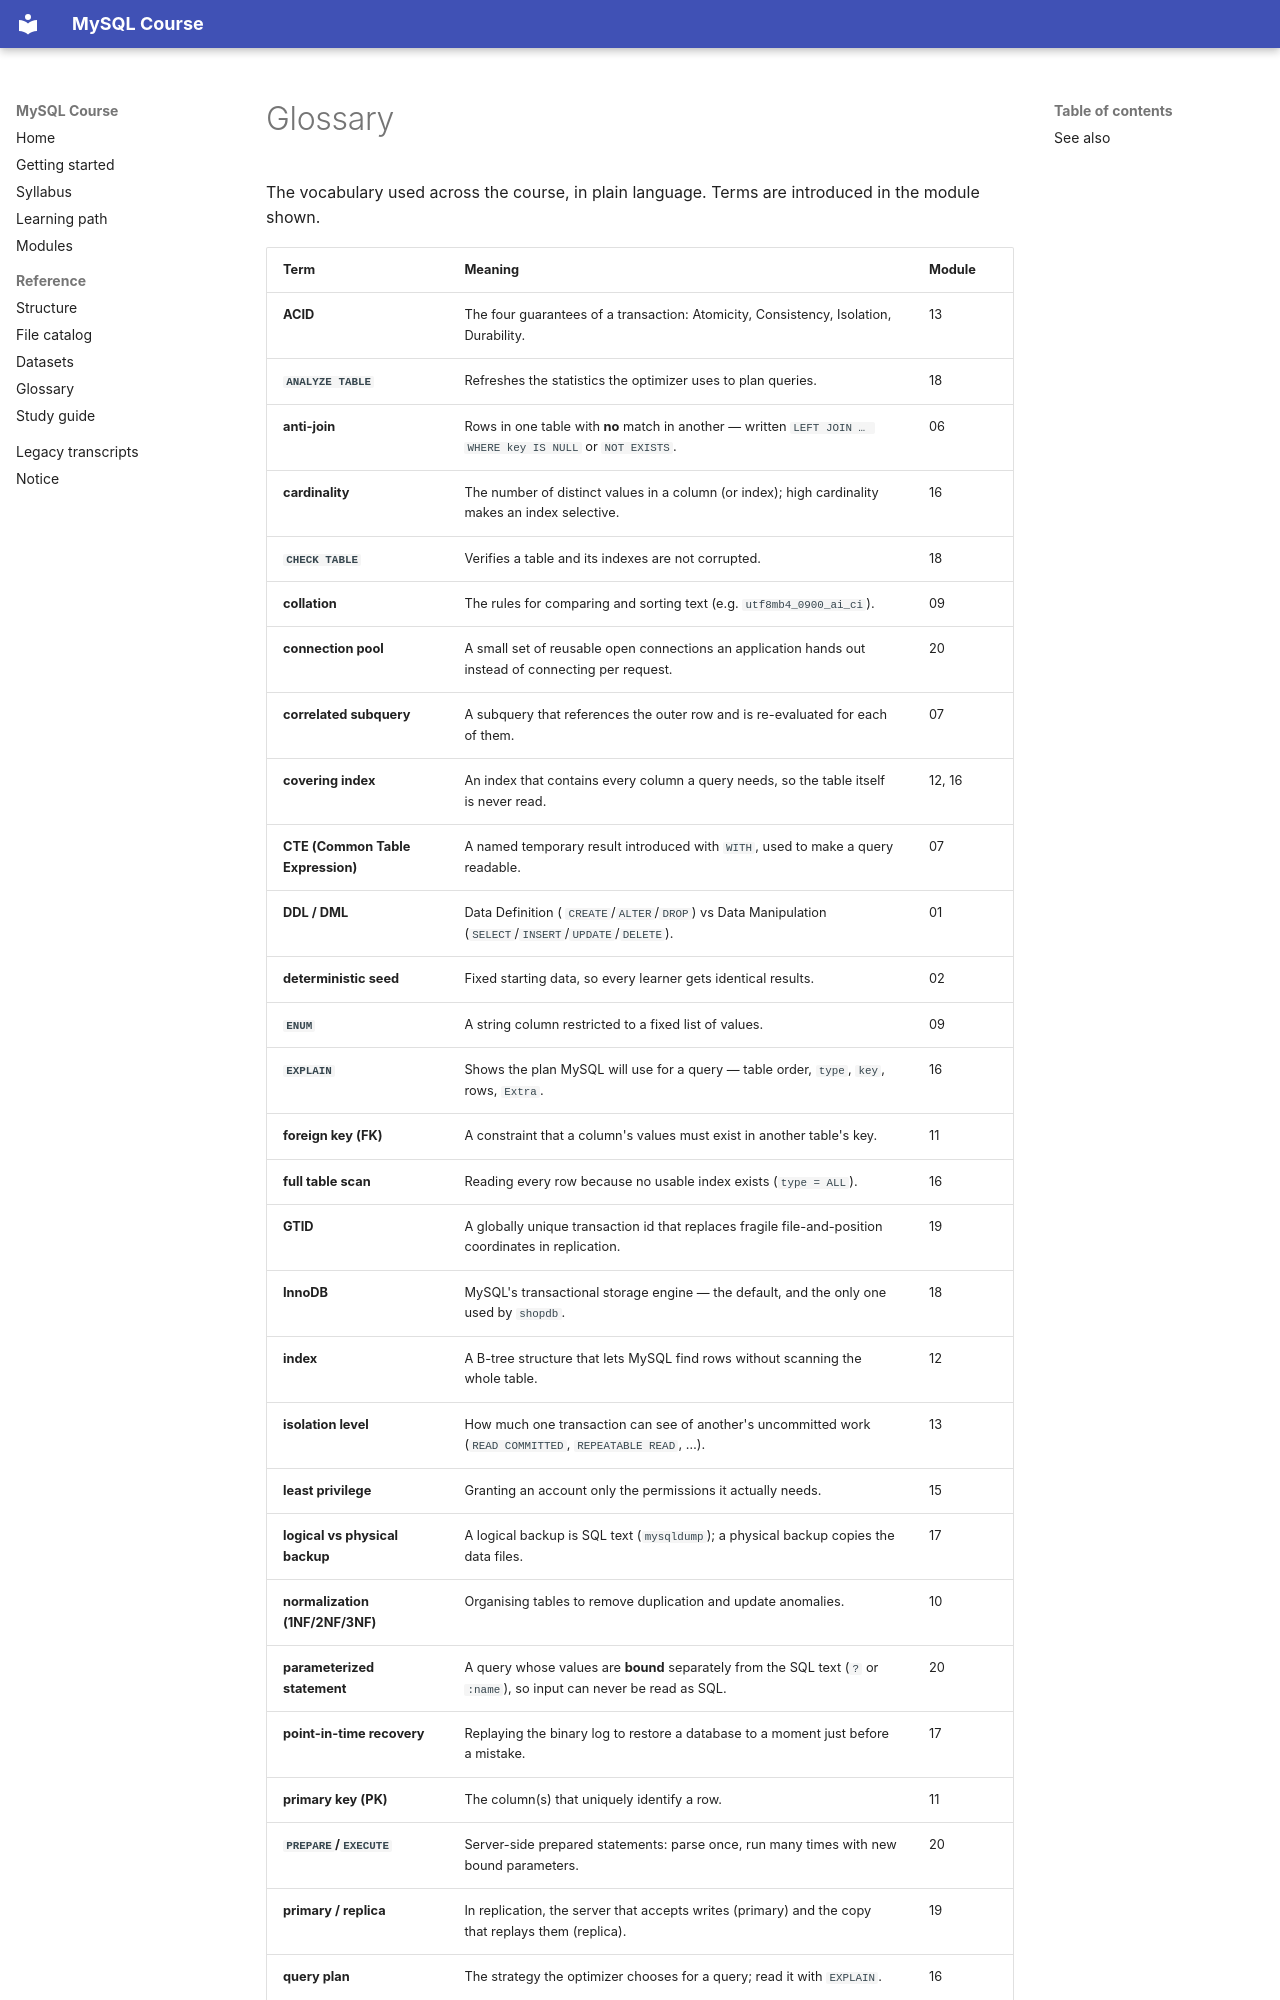

repository: malikb0/mysql-class-updated · page: GLOSSARY/index.html · generator: mkdocs

# Glossary

The vocabulary used across the course, in plain language. Terms are introduced in the module shown.

| Term | Meaning | Module |
|---|---|---|
| **ACID** | The four guarantees of a transaction: Atomicity, Consistency, Isolation, Durability. | 13 |
| **`ANALYZE TABLE`** | Refreshes the statistics the optimizer uses to plan queries. | 18 |
| **anti-join** | Rows in one table with **no** match in another — written `LEFT JOIN … WHERE key IS NULL` or `NOT EXISTS`. | 06 |
| **cardinality** | The number of distinct values in a column (or index); high cardinality makes an index selective. | 16 |
| **`CHECK TABLE`** | Verifies a table and its indexes are not corrupted. | 18 |
| **collation** | The rules for comparing and sorting text (e.g. `utf8mb4_0900_ai_ci`). | 09 |
| **connection pool** | A small set of reusable open connections an application hands out instead of connecting per request. | 20 |
| **correlated subquery** | A subquery that references the outer row and is re-evaluated for each of them. | 07 |
| **covering index** | An index that contains every column a query needs, so the table itself is never read. | 12, 16 |
| **CTE (Common Table Expression)** | A named temporary result introduced with `WITH`, used to make a query readable. | 07 |
| **DDL / DML** | Data Definition ( `CREATE`/`ALTER`/`DROP`) vs Data Manipulation (`SELECT`/`INSERT`/`UPDATE`/`DELETE`). | 01 |
| **deterministic seed** | Fixed starting data, so every learner gets identical results. | 02 |
| **`ENUM`** | A string column restricted to a fixed list of values. | 09 |
| **`EXPLAIN`** | Shows the plan MySQL will use for a query — table order, `type`, `key`, rows, `Extra`. | 16 |
| **foreign key (FK)** | A constraint that a column's values must exist in another table's key. | 11 |
| **full table scan** | Reading every row because no usable index exists (`type = ALL`). | 16 |
| **GTID** | A globally unique transaction id that replaces fragile file-and-position coordinates in replication. | 19 |
| **InnoDB** | MySQL's transactional storage engine — the default, and the only one used by `shopdb`. | 18 |
| **index** | A B-tree structure that lets MySQL find rows without scanning the whole table. | 12 |
| **isolation level** | How much one transaction can see of another's uncommitted work (`READ COMMITTED`, `REPEATABLE READ`, …). | 13 |
| **least privilege** | Granting an account only the permissions it actually needs. | 15 |
| **logical vs physical backup** | A logical backup is SQL text (`mysqldump`); a physical backup copies the data files. | 17 |
| **normalization (1NF/2NF/3NF)** | Organising tables to remove duplication and update anomalies. | 10 |
| **parameterized statement** | A query whose values are **bound** separately from the SQL text (`?` or `:name`), so input can never be read as SQL. | 20 |
| **point-in-time recovery** | Replaying the binary log to restore a database to a moment just before a mistake. | 17 |
| **primary key (PK)** | The column(s) that uniquely identify a row. | 11 |
| **`PREPARE`/`EXECUTE`** | Server-side prepared statements: parse once, run many times with new bound parameters. | 20 |
| **primary / replica** | In replication, the server that accepts writes (primary) and the copy
